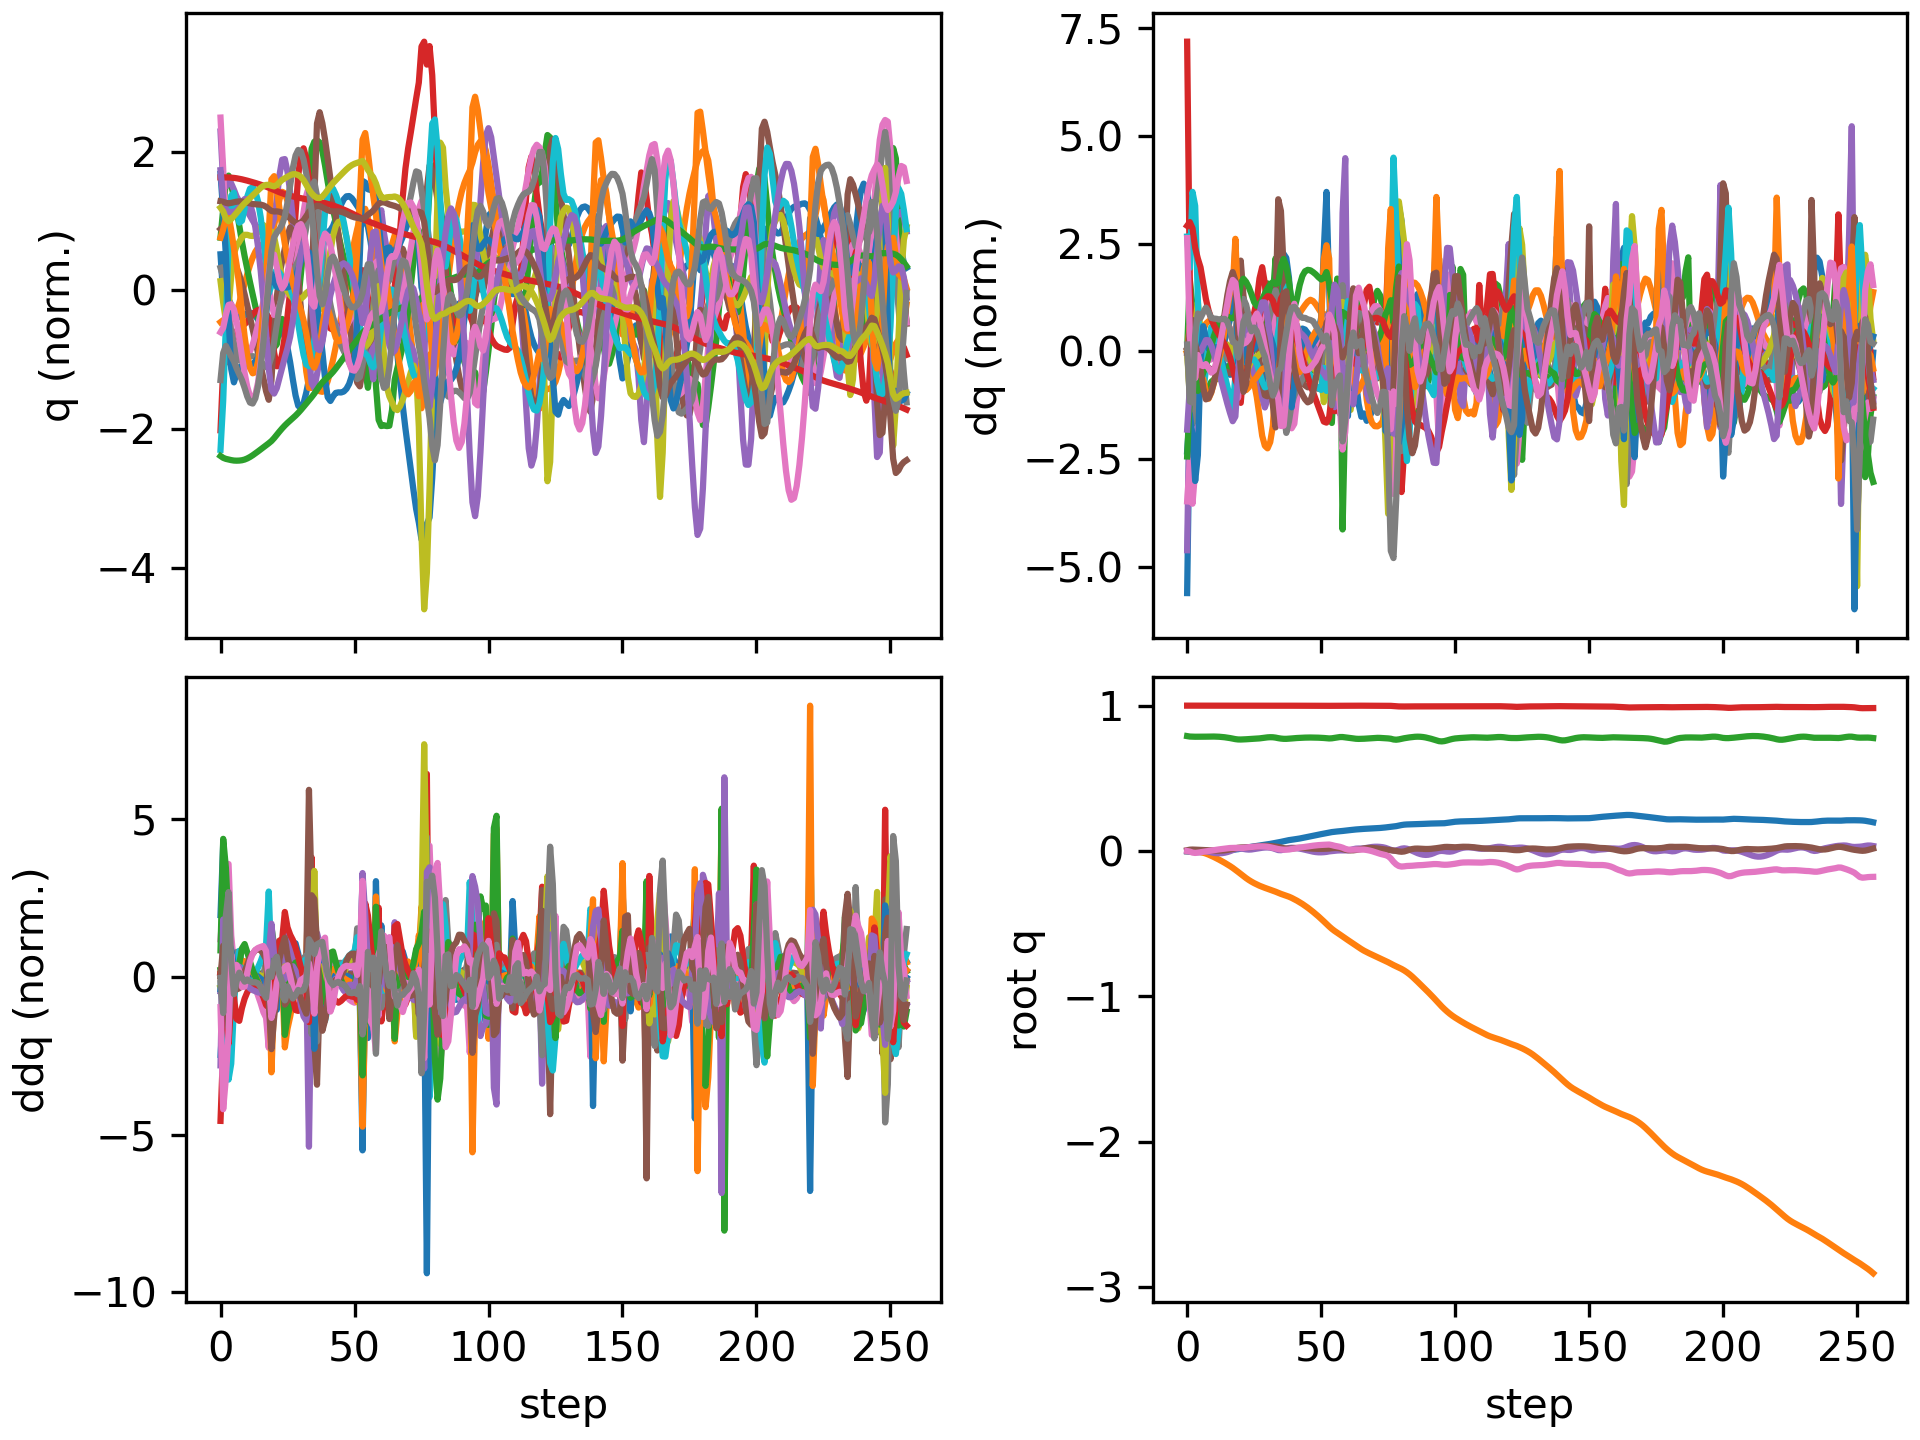

The data file committed next to this chart (first rows):
floating_base_joint_x, floating_base_joint_y, floating_base_joint_z, floating_base_joint_qw, floating_base_joint_qx, floating_base_joint_qy, floating_base_joint_qz, left_hip_pitch_joint_q, left_hip_roll_joint_q, left_hip_yaw_joint_q, left_knee_joint_q, left_ankle_pitch_joint_q, left_ankle_roll_joint_q, right_hip_pitch_joint_q, right_hip_roll_joint_q, right_hip_yaw_joint_q, right_knee_joint_q, right_ankle_pitch_joint_q, right_ankle_roll_joint_q, floating_base_joint_vx, floating_base_joint_vy, floating_base_joint_vz, floating_base_joint_wx, floating_base_joint_wy
-0.002742, 8.737507702648877e-10, 0.7906, 1, 1.597928729102787e-08, 0.005811, -4.862312507598205e-09, -0.05757, -0.0006897, -0.002978, 0.1257, -0.07618, 2.7516392895085615e-05, -0.05757, 0.0006893, 0.002978, 0.1257, -0.07618, -2.7555718382952283e-05, -0.162, -1.3815040528913289e-07, -0.2089, -6.422664153380801e-07, 0.6749
-0.0047, 0.0001711, 0.7875, 0.9999, 0.001026, 0.009365, -0.003485, -0.09064, 0.003441, 0.01736, 0.1864, -0.1174, -0.002686, -0.1163, -0.01321, -0.02103, 0.2428, -0.1598, 0.007723, -0.04692, 0.01686, -0.09651, 0.222, 0.09526
-0.005817, 0.0003282, 0.7865, 0.9999, 0.00402, 0.0103, -0.01043, -0.09513, 0.002159, 0.03626, 0.1936, -0.1207, -0.00439, -0.1916, -0.04524, -0.04163, 0.4248, -0.2545, 0.0186, -0.02694, -0.01109, -0.02259, 0.3101, -0.06042
-0.006504, -0.0007948, 0.7862, 0.9999, 0.006262, 0.009617, -0.01296, -0.09342, 0.0006716, 0.0411, 0.1926, -0.1176, -0.009708, -0.2598, -0.07454, -0.02736, 0.6259, -0.3894, 0.02105, -0.02033, -0.09936, 0.002056, 0.0882, -0.1561
-0.007118, -0.003349, 0.7862, 0.9999, 0.006418, 0.0089, -0.01087, -0.09815, 0.003461, 0.0341, 0.2022, -0.1182, -0.01895, -0.3, -0.09193, 0.008745, 0.7342, -0.5052, 0.00686, -0.03666, -0.1482, 0.0003976, -0.04167, -0.01857
-0.007587, -0.006766, 0.7862, 0.9999, 0.005224, 0.008275, -0.007944, -0.1042, 0.01045, 0.02602, 0.2144, -0.1231, -0.02882, -0.3154, -0.111, 0.03373, 0.7416, -0.5342, -0.01011, -0.01802, -0.1875, -0.003578, -0.1496, -0.07861
-0.007712, -0.01131, 0.7863, 1, 0.002602, 0.007343, -0.00496, -0.107, 0.02215, 0.01697, 0.2226, -0.1287, -0.03707, -0.3159, -0.1284, 0.04236, 0.7006, -0.5153, -0.02532, -0.001975, -0.2579, 0.01146, -0.3271, -0.08475
-0.007612, -0.01727, 0.7867, 1, -0.001287, 0.006573, -0.001656, -0.108, 0.03843, 0.005719, 0.2264, -0.1325, -0.04424, -0.3152, -0.1361, 0.04685, 0.6699, -0.5009, -0.04581, 0.01059, -0.3302, 0.02633, -0.4366, -0.07246
-0.007253, -0.02444, 0.7872, 1, -0.005503, 0.005799, 0.001547, -0.1078, 0.05738, -0.005817, 0.2279, -0.1347, -0.05298, -0.3195, -0.1361, 0.05207, 0.6744, -0.499, -0.07044, 0.02763, -0.3817, 0.02572, -0.4242, -0.09731
-0.006511, -0.03249, 0.7876, 0.9999, -0.009365, 0.00477, 0.00429, -0.1065, 0.07734, -0.0161, 0.2294, -0.1371, -0.06319, -0.3256, -0.1339, 0.05484, 0.7026, -0.4993, -0.09294, 0.04873, -0.4195, 0.01186, -0.3669, -0.1234
-0.005336, -0.04121, 0.7876, 0.9999, -0.01253, 0.003634, 0.006809, -0.1049, 0.09705, -0.02541, 0.2319, -0.1405, -0.07417, -0.3279, -0.1316, 0.0548, 0.7326, -0.4981, -0.1107, 0.06842, -0.449, -0.00962, -0.2782, -0.111
-0.003809, -0.05045, 0.7871, 0.9998, -0.01463, 0.002849, 0.009326, -0.1043, 0.115, -0.03454, 0.2355, -0.1444, -0.08542, -0.3248, -0.1301, 0.05378, 0.7511, -0.4961, -0.1225, 0.08306, -0.4721, -0.03506, -0.1501, -0.0544
-0.002014, -0.06012, 0.7861, 0.9998, -0.01529, 0.002724, 0.01179, -0.1049, 0.1302, -0.04332, 0.2389, -0.1481, -0.09693, -0.3171, -0.1295, 0.05348, 0.755, -0.4934, -0.1275, 0.09383, -0.4929, -0.06153, 0.007177, 0.02231
-2.9546259697092313e-05, -0.07021, 0.7846, 0.9998, -0.01431, 0.003412, 0.01426, -0.1068, 0.1421, -0.05176, 0.2416, -0.1515, -0.1086, -0.3065, -0.1303, 0.05464, 0.7448, -0.4885, -0.1265, 0.1014, -0.5134, -0.08804, 0.1841, 0.1082
0.002079, -0.08071, 0.7826, 0.9998, -0.01151, 0.004983, 0.01676, -0.11, 0.1502, -0.05975, 0.2432, -0.1542, -0.1202, -0.2941, -0.1327, 0.05808, 0.7209, -0.4793, -0.1165, 0.1055, -0.5345, -0.1148, 0.3712, 0.197
0.004238, -0.09167, 0.78, 0.9998, -0.00697, 0.007458, 0.01913, -0.1146, 0.155, -0.06688, 0.2436, -0.1558, -0.1321, -0.281, -0.1367, 0.06301, 0.6826, -0.4616, -0.09623, 0.1058, -0.5598, -0.1408, 0.5423, 0.2861
0.006385, -0.1032, 0.777, 0.9997, -0.0009707, 0.01081, 0.02098, -0.1202, 0.1577, -0.07247, 0.2425, -0.1563, -0.1446, -0.2682, -0.1417, 0.06579, 0.6285, -0.4307, -0.06678, 0.1031, -0.5935, -0.1649, 0.6739, 0.3719
0.008513, -0.1156, 0.7735, 0.9996, 0.006065, 0.01484, 0.02187, -0.126, 0.1599, -0.0759, 0.2398, -0.156, -0.157, -0.2564, -0.1458, 0.06089, 0.5599, -0.3877, -0.03422, 0.1023, -0.6387, -0.1868, 0.7606, 0.4271
0.01068, -0.129, 0.7698, 0.9995, 0.01339, 0.01906, 0.022, -0.1312, 0.1633, -0.07814, 0.2359, -0.1558, -0.1654, -0.2508, -0.1432, 0.05417, 0.5, -0.3168, 0.003886, 0.1069, -0.6942, -0.1746, 0.679, 0.4097
0.01305, -0.1432, 0.7675, 0.9994, 0.0178, 0.02272, 0.02113, -0.1301, 0.1743, -0.07908, 0.2231, -0.153, -0.1469, -0.2693, -0.1309, 0.05858, 0.5183, -0.2959, 0.05457, 0.1338, -0.7253, -0.06106, 0.2081, 0.2875
0.01614, -0.1578, 0.7671, 0.9993, 0.01779, 0.02456, 0.02049, -0.1204, 0.1948, -0.08089, 0.2016, -0.1463, -0.1011, -0.2831, -0.109, 0.05274, 0.5483, -0.3137, 0.05766, 0.1695, -0.7304, 0.002522, -0.155, 0.1033
0.01964, -0.1723, 0.7677, 0.9993, 0.01493, 0.02518, 0.02173, -0.1135, 0.2216, -0.07868, 0.1882, -0.1309, -0.06586, -0.2821, -0.08268, 0.03802, 0.5569, -0.3243, 0.04505, 0.1779, -0.7174, 0.04488, -0.3663, 0.04867
0.02312, -0.1861, 0.7688, 0.9993, 0.01158, 0.0256, 0.02432, -0.1143, 0.2483, -0.06651, 0.1888, -0.1115, -0.04461, -0.273, -0.05722, 0.02037, 0.5499, -0.3265, 0.02741, 0.1719, -0.6739, 0.05972, -0.295, 0.05595
0.02643, -0.1989, 0.7699, 0.9992, 0.01003, 0.02624, 0.02673, -0.1189, 0.2635, -0.06063, 0.2007, -0.09899, -0.03099, -0.2636, -0.03676, 0.006246, 0.5392, -0.3259, 0.00975, 0.1619, -0.6105, 0.05427, -0.04805, 0.0753
0.02949, -0.2103, 0.7709, 0.9992, 0.01098, 0.02731, 0.0283, -0.1242, 0.2609, -0.0638, 0.2175, -0.09849, -0.01877, -0.2572, -0.02282, -0.002465, 0.5306, -0.3258, -0.005859, 0.1483, -0.5428, 0.04761, 0.195, 0.1238
0.03226, -0.2206, 0.7719, 0.999, 0.0136, 0.02909, 0.02976, -0.1325, 0.2443, -0.067, 0.2373, -0.1088, -0.005925, -0.2536, -0.0141, -0.00845, 0.5233, -0.3257, -0.0198, 0.1332, -0.4935, 0.05015, 0.306, 0.1984
0.0348, -0.2299, 0.7731, 0.9989, 0.01681, 0.03139, 0.03119, -0.1442, 0.2182, -0.06566, 0.2622, -0.1256, 0.001729, -0.2503, -0.00799, -0.01307, 0.5131, -0.3232, -0.03227, 0.1258, -0.4502, 0.06708, 0.3325, 0.2273
0.0373, -0.2385, 0.7748, 0.9987, 0.01994, 0.03365, 0.03211, -0.158, 0.1821, -0.06229, 0.2964, -0.1473, -0.002092, -0.2435, -0.002503, -0.01618, 0.4949, -0.3159, -0.04295, 0.1279, -0.4056, 0.09805, 0.3096, 0.1948
0.03994, -0.2461, 0.7772, 0.9986, 0.02263, 0.03529, 0.03216, -0.1706, 0.1325, -0.05945, 0.3376, -0.1727, -0.0209, -0.2303, 0.00337, -0.01755, 0.4659, -0.303, -0.05179, 0.1379, -0.3615, 0.1257, 0.2454, 0.1159
0.04283, -0.2529, 0.7798, 0.9986, 0.02439, 0.03602, 0.03138, -0.1789, 0.07433, -0.04765, 0.3744, -0.2036, -0.04817, -0.2108, 0.01097, -0.01776, 0.4281, -0.2859, -0.05982, 0.1494, -0.332, 0.1252, 0.1292, 0.02913
0.04597, -0.2594, 0.7819, 0.9986, 0.02477, 0.03581, 0.02958, -0.1809, 0.01248, -0.02868, 0.3964, -0.2312, -0.07707, -0.1878, 0.02188, -0.01673, 0.388, -0.268, -0.06817, 0.1592, -0.3175, 0.08749, -0.02938, -0.05248
0.0493, -0.2657, 0.783, 0.9988, 0.02328, 0.03473, 0.02644, -0.1768, -0.04798, -0.008097, 0.4012, -0.2489, -0.103, -0.1652, 0.0379, -0.01404, 0.3529, -0.2532, -0.07785, 0.1673, -0.3196, 0.02167, -0.2422, -0.1346
0.05274, -0.2723, 0.7825, 0.999, 0.01945, 0.03291, 0.02205, -0.1683, -0.1007, 0.01056, 0.3914, -0.2527, -0.1215, -0.1467, 0.06047, -0.01034, 0.33, -0.2454, -0.09002, 0.1716, -0.3381, -0.06354, -0.4931, -0.1996
0.05617, -0.2795, 0.7802, 0.9993, 0.01325, 0.03068, 0.01726, -0.1577, -0.134, 0.03263, 0.371, -0.2582, -0.1161, -0.1362, 0.08955, -0.007985, 0.326, -0.2481, -0.1048, 0.1679, -0.38, -0.1494, -0.7, -0.2147
0.05956, -0.2874, 0.7764, 0.9995, 0.006725, 0.02801, 0.01377, -0.1442, -0.1339, 0.06018, 0.3508, -0.2793, -0.06608, -0.1353, 0.1195, -0.008958, 0.3456, -0.2643, -0.1184, 0.1699, -0.3974, -0.1897, -0.5013, -0.2803
0.06325, -0.2946, 0.7735, 0.9996, 0.005848, 0.02444, 0.01116, -0.1298, -0.1298, 0.0651, 0.3473, -0.2836, 0.02927, -0.1408, 0.128, -0.01574, 0.3893, -0.2955, -0.1222, 0.2024, -0.3289, -0.1146, 0.2496, -0.4406
0.06743, -0.3009, 0.7719, 0.9997, 0.01014, 0.02007, 0.009434, -0.1043, -0.1344, 0.06618, 0.3271, -0.2724, 0.1024, -0.1472, 0.1068, -0.02263, 0.4499, -0.3581, -0.116, 0.2157, -0.3054, -0.05394, 0.5529, -0.4384
0.0715, -0.307, 0.7717, 0.9997, 0.01629, 0.01687, 0.009303, -0.07877, -0.1407, 0.06463, 0.301, -0.2603, 0.1133, -0.1619, 0.06615, -0.0288, 0.5284, -0.4166, -0.1039, 0.2017, -0.3202, 0.02405, 0.5791, -0.267
0.07511, -0.314, 0.7727, 0.9996, 0.02091, 0.01574, 0.01072, -0.05639, -0.1419, 0.05857, 0.2701, -0.2462, 0.1027, -0.1877, 0.0252, -0.0245, 0.6177, -0.466, -0.08355, 0.173, -0.3783, 0.0729, 0.3014, -0.02901
0.07806, -0.3221, 0.7743, 0.9995, 0.02261, 0.01703, 0.01358, -0.04328, -0.1346, 0.04828, 0.2445, -0.2326, 0.08682, -0.2215, -0.006656, -0.007839, 0.6939, -0.5254, -0.06818, 0.1345, -0.4374, 0.09236, 0.0278, 0.2298
0.08054, -0.3314, 0.7761, 0.9994, 0.022, 0.01971, 0.01711, -0.03966, -0.1201, 0.03663, 0.2304, -0.2243, 0.06824, -0.256, -0.03193, 0.01422, 0.74, -0.5668, -0.06663, 0.1206, -0.481, 0.08185, -0.1445, 0.2855
0.08316, -0.3414, 0.7775, 0.9994, 0.0199, 0.02164, 0.02059, -0.0384, -0.1003, 0.02609, 0.2252, -0.2232, 0.04878, -0.2822, -0.0534, 0.03627, 0.7555, -0.5751, -0.07457, 0.1406, -0.5185, 0.06171, -0.2605, 0.1322
0.08626, -0.3522, 0.7785, 0.9993, 0.01686, 0.02202, 0.02366, -0.03476, -0.07669, 0.017, 0.2239, -0.227, 0.03055, -0.2975, -0.07239, 0.05363, 0.7511, -0.565, -0.08548, 0.1658, -0.5561, 0.04675, -0.3406, -0.01359
0.08978, -0.3638, 0.7794, 0.9993, 0.0132, 0.02131, 0.0264, -0.02899, -0.05019, 0.008445, 0.2241, -0.2324, 0.01328, -0.3046, -0.0891, 0.06445, 0.7373, -0.5573, -0.09416, 0.1832, -0.5963, 0.04052, -0.3916, -0.08616
0.09356, -0.3762, 0.7802, 0.9993, 0.009097, 0.02014, 0.02908, -0.02301, -0.02117, -0.0004223, 0.2259, -0.2375, -0.005641, -0.3067, -0.1031, 0.06929, 0.7197, -0.5562, -0.09751, 0.1922, -0.639, 0.03277, -0.4357, -0.1112
0.09745, -0.3894, 0.7807, 0.9993, 0.004609, 0.01885, 0.03171, -0.01768, 0.01026, -0.009418, 0.2288, -0.2428, -0.02583, -0.3056, -0.1137, 0.06968, 0.6983, -0.5564, -0.09668, 0.1949, -0.6807, 0.01735, -0.4647, -0.1077
0.1014, -0.4034, 0.7808, 0.9993, 5.244355008925202e-05, 0.01763, 0.03428, -0.01348, 0.04334, -0.01725, 0.2327, -0.2479, -0.04635, -0.302, -0.1222, 0.06411, 0.6706, -0.5544, -0.09208, 0.194, -0.7176, -0.00331, -0.4516, -0.09533
0.1052, -0.4181, 0.7806, 0.9992, -0.004002, 0.01659, 0.03681, -0.0111, 0.07655, -0.02328, 0.2381, -0.251, -0.06694, -0.2965, -0.1304, 0.05211, 0.6357, -0.5484, -0.08459, 0.1905, -0.7505, -0.01752, -0.3678, -0.07522
0.109, -0.4335, 0.7802, 0.9991, -0.006993, 0.01581, 0.03906, -0.01089, 0.1081, -0.02999, 0.2453, -0.2501, -0.08772, -0.2903, -0.1387, 0.03527, 0.5945, -0.5378, -0.07469, 0.1863, -0.7828, -0.02658, -0.2409, -0.05412
0.1127, -0.4495, 0.7797, 0.999, -0.008627, 0.01536, 0.04085, -0.01265, 0.1372, -0.03818, 0.2536, -0.2438, -0.1088, -0.285, -0.147, 0.01517, 0.5494, -0.52, -0.06276, 0.1808, -0.8167, -0.03508, -0.09549, -0.02073
0.1163, -0.4662, 0.7788, 0.999, -0.008797, 0.01534, 0.04217, -0.01565, 0.1636, -0.04735, 0.2615, -0.2324, -0.1298, -0.2809, -0.1553, -0.006977, 0.5017, -0.4884, -0.04819, 0.1765, -0.8499, -0.0522, 0.05446, 0.01683
0.1199, -0.4835, 0.7776, 0.9989, -0.00776, 0.01568, 0.04305, -0.01897, 0.1879, -0.05631, 0.2678, -0.2177, -0.1487, -0.2785, -0.1633, -0.03967, 0.4632, -0.4066, -0.01327, 0.1792, -0.8831, -0.06086, 0.1278, 0.03871
0.1237, -0.5013, 0.7763, 0.9989, -0.005734, 0.01616, 0.04394, -0.02217, 0.2091, -0.06766, 0.2738, -0.2045, -0.1524, -0.2668, -0.1602, -0.0712, 0.4211, -0.2534, 0.03741, 0.1907, -0.8876, -0.07253, 0.2844, 0.07146
0.1275, -0.5188, 0.7745, 0.9988, -0.002199, 0.01723, 0.04485, -0.02732, 0.2248, -0.07949, 0.2821, -0.1976, -0.1371, -0.2463, -0.1415, -0.07193, 0.3598, -0.09171, 0.09194, 0.1696, -0.8631, -0.05242, 0.3263, 0.2215
0.1305, -0.535, 0.7755, 0.999, -0.0002717, 0.01952, 0.04115, -0.03126, 0.229, -0.09662, 0.2776, -0.2133, -0.1174, -0.2485, -0.1191, -0.07014, 0.3562, -0.09515, 0.09819, 0.1337, -0.7607, 0.1141, 0.1478, 0.1837
0.1328, -0.5492, 0.7785, 0.9991, 0.001558, 0.02101, 0.03633, -0.03548, 0.21, -0.1095, 0.2549, -0.2399, -0.112, -0.2473, -0.09747, -0.06726, 0.3492, -0.11, 0.08018, 0.1014, -0.6697, 0.172, 0.2498, 0.1111
0.1347, -0.562, 0.7819, 0.9992, 0.003578, 0.02099, 0.03262, -0.04755, 0.1798, -0.09328, 0.229, -0.2602, -0.1081, -0.2379, -0.07756, -0.06209, 0.3316, -0.1117, 0.05847, 0.08824, -0.6202, 0.158, 0.1783, -0.1059
0.1364, -0.5742, 0.7841, 0.9994, 0.004486, 0.01885, 0.02912, -0.06295, 0.1429, -0.07063, 0.2014, -0.2764, -0.1025, -0.2284, -0.05441, -0.0461, 0.3233, -0.1127, 0.03902, 0.07964, -0.6047, 0.06671, 0.01103, -0.3191
0.1382, -0.5867, 0.7842, 0.9996, 0.004282, 0.01447, 0.02331, -0.07657, 0.1079, -0.108, 0.1975, -0.2308, -0.0884, -0.223, -0.02261, -0.006729, 0.3349, -0.1299, 0.02138, 0.1142, -0.6424, -0.03332, -0.04221, -0.5804
0.1405, -0.5995, 0.782, 0.9998, 0.004629, 0.009107, 0.01544, -0.07973, 0.09968, -0.1322, 0.1959, -0.1466, -0.06497, -0.2207, -0.00336, -0.002565, 0.3646, -0.1823, -0.004604, 0.1106, -0.6419, -0.1427, 0.02173, -0.4765
... 197 more rows
